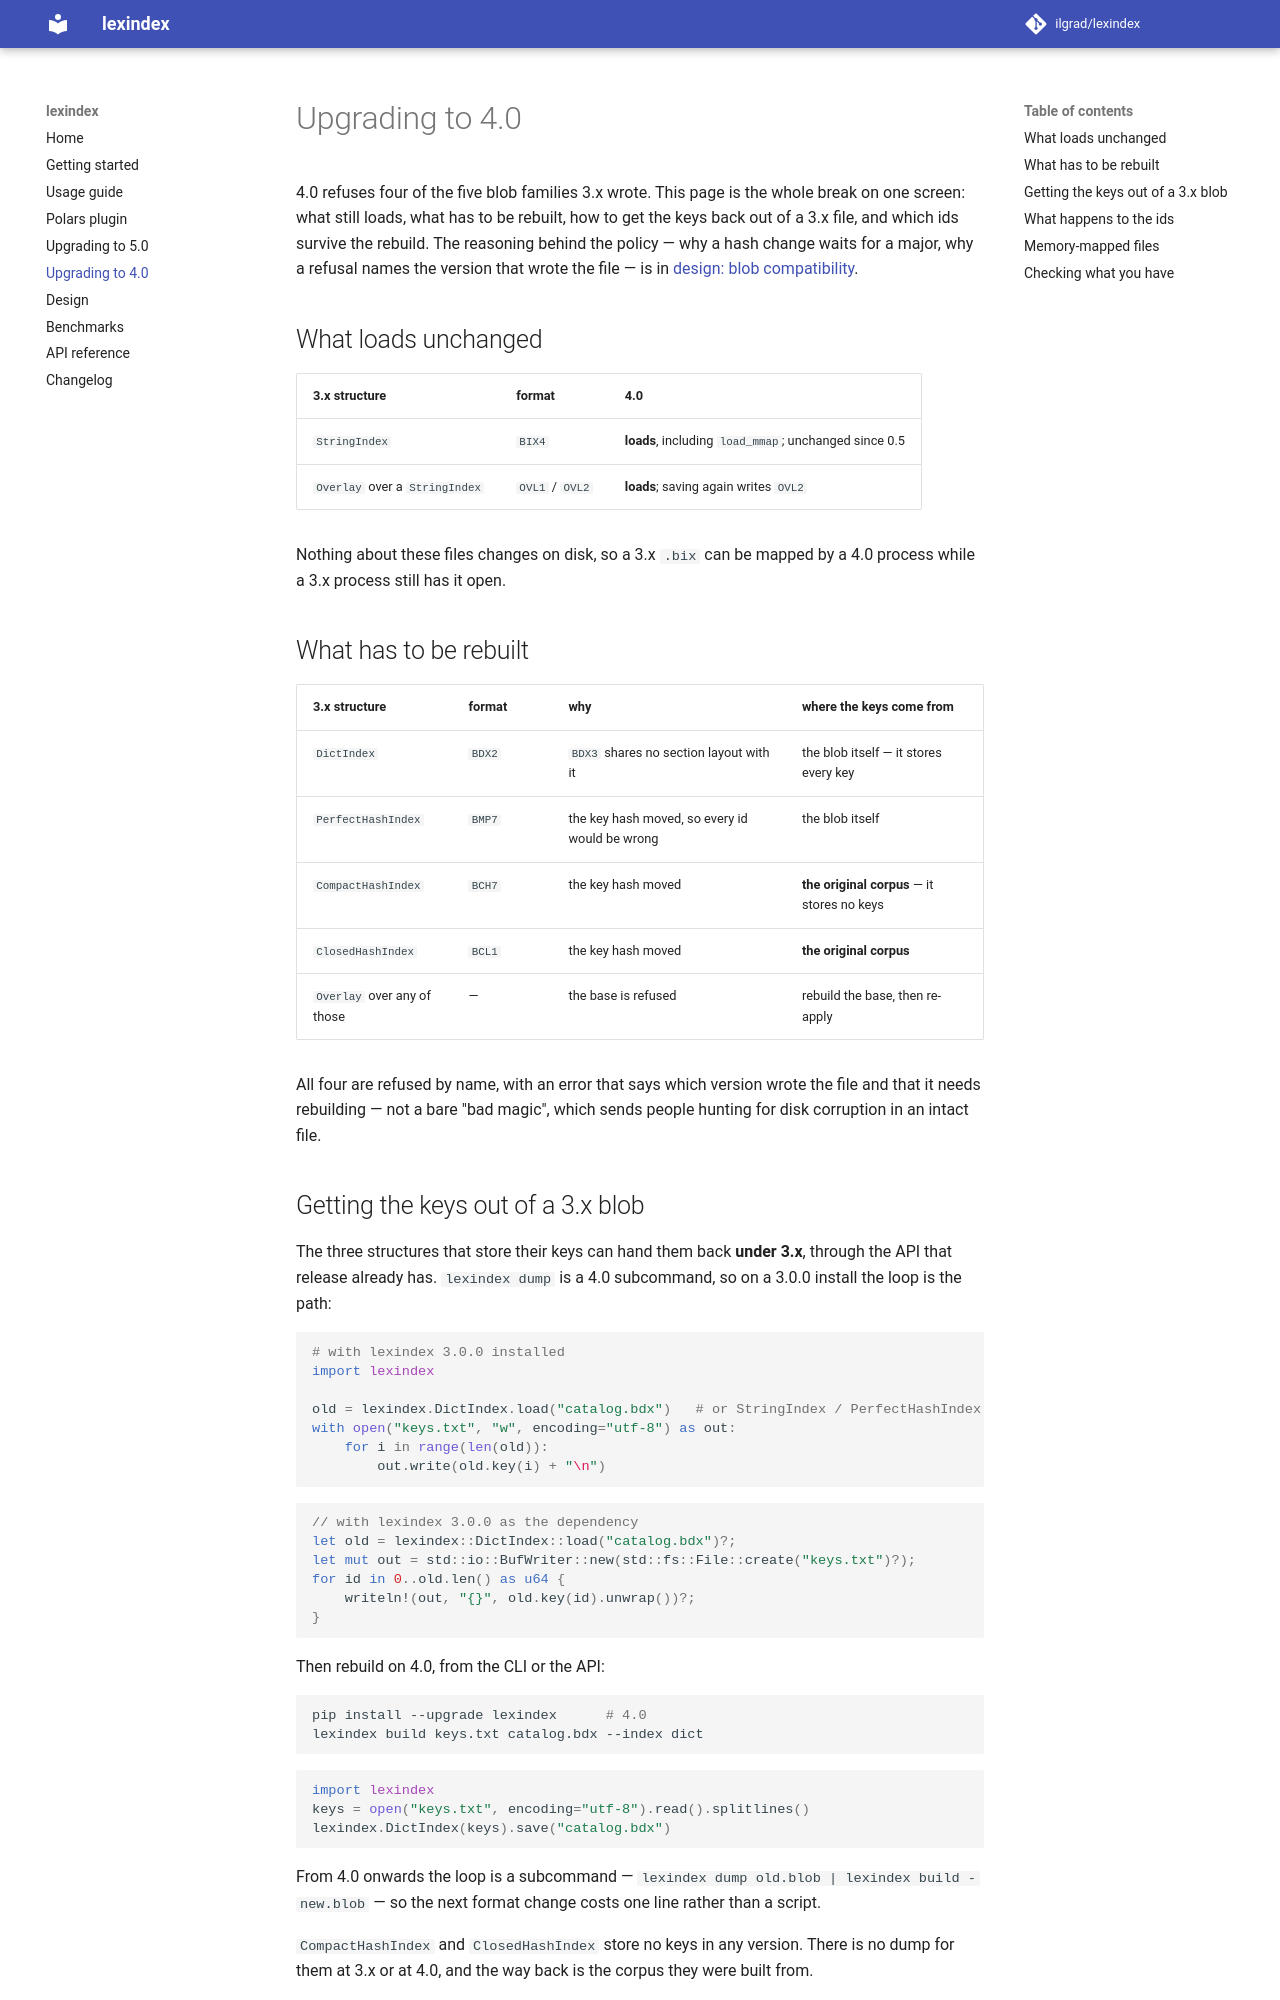

repository: ilgrad/lexindex · page: migration-4/index.html · generator: mkdocs

# Upgrading to 4.0

4.0 refuses four of the five blob families 3.x wrote. This page is the whole break on one screen:
what still loads, what has to be rebuilt, how to get the keys back out of a 3.x file, and which ids
survive the rebuild. The reasoning behind the policy — why a hash change waits for a major, why a
refusal names the version that wrote the file — is in
[design: blob compatibility](design.md#blob-compatibility).

## What loads unchanged

| 3.x structure | format | 4.0 |
|---|---|---|
| `StringIndex` | `BIX4` | **loads**, including `load_mmap`; unchanged since 0.5 |
| `Overlay` over a `StringIndex` | `OVL1` / `OVL2` | **loads**; saving again writes `OVL2` |

Nothing about these files changes on disk, so a 3.x `.bix` can be mapped by a 4.0 process while a
3.x process still has it open.

## What has to be rebuilt

| 3.x structure | format | why | where the keys come from |
|---|---|---|---|
| `DictIndex` | `BDX2` | `BDX3` shares no section layout with it | the blob itself — it stores every key |
| `PerfectHashIndex` | `BMP7` | the key hash moved, so every id would be wrong | the blob itself |
| `CompactHashIndex` | `BCH7` | the key hash moved | **the original corpus** — it stores no keys |
| `ClosedHashIndex` | `BCL1` | the key hash moved | **the original corpus** |
| `Overlay` over any of those | — | the base is refused | rebuild the base, then re-apply |

All four are refused by name, with an error that says which version wrote the file and that it needs
rebuilding — not a bare "bad magic", which sends people hunting for disk corruption in an intact
file.

## Getting the keys out of a 3.x blob

The three structures that store their keys can hand them back **under 3.x**, through the API that
release already has. `lexindex dump` is a 4.0 subcommand, so on a 3.0.0 install the loop is the
path:

```python
# with lexindex 3.0.0 installed
import lexindex

old = lexindex.DictIndex.load("catalog.bdx")   # or StringIndex / PerfectHashIndex
with open("keys.txt", "w", encoding="utf-8") as out:
    for i in range(len(old)):
        out.write(old.key(i) + "\n")
```

```rust
// with lexindex 3.0.0 as the dependency
let old = lexindex::DictIndex::load("catalog.bdx")?;
let mut out = std::io::BufWriter::new(std::fs::File::create("keys.txt")?);
for id in 0..old.len() as u64 {
    writeln!(out, "{}", old.key(id).unwrap())?;
}
```

Then rebuild on 4.0, from the CLI or the API:

```bash
pip install --upgrade lexindex      # 4.0
lexindex build keys.txt catalog.bdx --index dict
```

```python
import lexindex
keys = open("keys.txt", encoding="utf-8").read().splitlines()
lexindex.DictIndex(keys).save("catalog.bdx")
```

From 4.0 onwards the loop is a subcommand — `lexindex dump old.blob | lexindex build - new.blob` —
so the next format change costs one line rather than a script.

`CompactHashIndex` and `ClosedHashIndex` store no keys in any version. There is no dump for them at
3.x or at 4.0, and the way back is the corpus they were built from.
